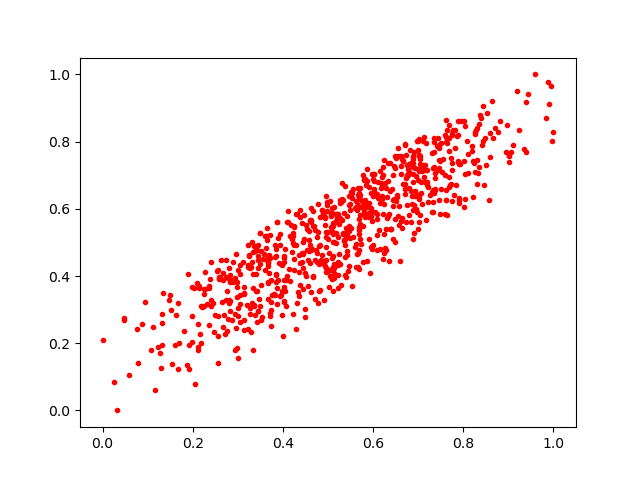

The file beside this chart, header and first rows:
0.57613355, 0.6236774
0.5408, 0.5437
0.7734, 0.751
0.5605, 0.6023
0.6788, 0.7344
0.324, 0.4623
0.5695, 0.6344
0.9052, 0.7702
0.6498, 0.6239
0.9382, 0.9191
0.5795, 0.5944
0.1511, 0.2993
0.4194, 0.4711
0.5768, 0.6075
0.7493, 0.741
0.4554, 0.4484
0.08679, 0.2576
0.5549, 0.5146
0.3711, 0.5222
0.7001, 0.8009
0.8362, 0.8785
0.4218, 0.5286
0.7591, 0.6997
0.6144, 0.6171
0.7842, 0.6694
0.3337, 0.1789
0.5614, 0.4946
0.5085, 0.5874
0.876, 0.8283
0.9247, 0.8338
0.506, 0.3977
0.3678, 0.3314
0.4865, 0.4627
0.513, 0.4086
0.7801, 0.6402
0.7193, 0.6716
0.3038, 0.3179
0.2783, 0.3953
0.6008, 0.6877
0.1292, 0.1253
0.6875, 0.7037
0.4238, 0.4188
0.5066, 0.5864
0.5228, 0.4315
0.5908, 0.5865
0.1157, 0.06193
0.5997, 0.4933
0.4209, 0.5115
0.7226, 0.6654
0.8011, 0.7434
0.7679, 0.6639
0.24, 0.3294
0.8339, 0.7243
0.1311, 0.1943
0.09352, 0.3215
0.8036, 0.6281
0.3432, 0.3548
0.4616, 0.5593
0.2396, 0.3108
0.5109, 0.3566
0.4079, 0.3097
... 734 more rows
